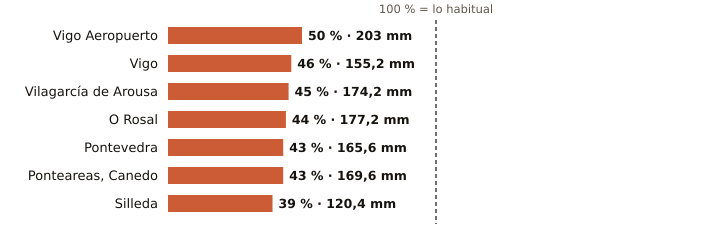

Values plotted in this chart, from the file beside it:
estacion, provincia, indicativo, mm_otono, referencia_mm, pct, periodo_referencia, hasta, hora
Vigo Aeropuerto, Pontevedra, 1495, 203.0, 404.7, 50, 1991-2020, 2026-11-12, 18
Vigo, Pontevedra, 1496X, 155.2, 338.4, 46, 2004-2025, 2026-11-12, 15
Vilagarcía de Arousa, Pontevedra, 1477V, 174.2, 387.5, 45, 2009-2025, 2026-11-12, 15
O Rosal, Pontevedra, 1730E, 177.2, 399.6, 44, 1991-2020, 2026-11-12, 15
Pontevedra, Pontevedra, 1484C, 165.6, 387.7, 43, 1991-2020, 2026-11-12, 18
Ponteareas, Canedo, Pontevedra, 1723X, 169.6, 396.5, 43, 2004-2025, 2026-11-12, 14
Silleda, Pontevedra, 1466A, 120.4, 307.9, 39, 1991-2025, 2026-11-12, 17
